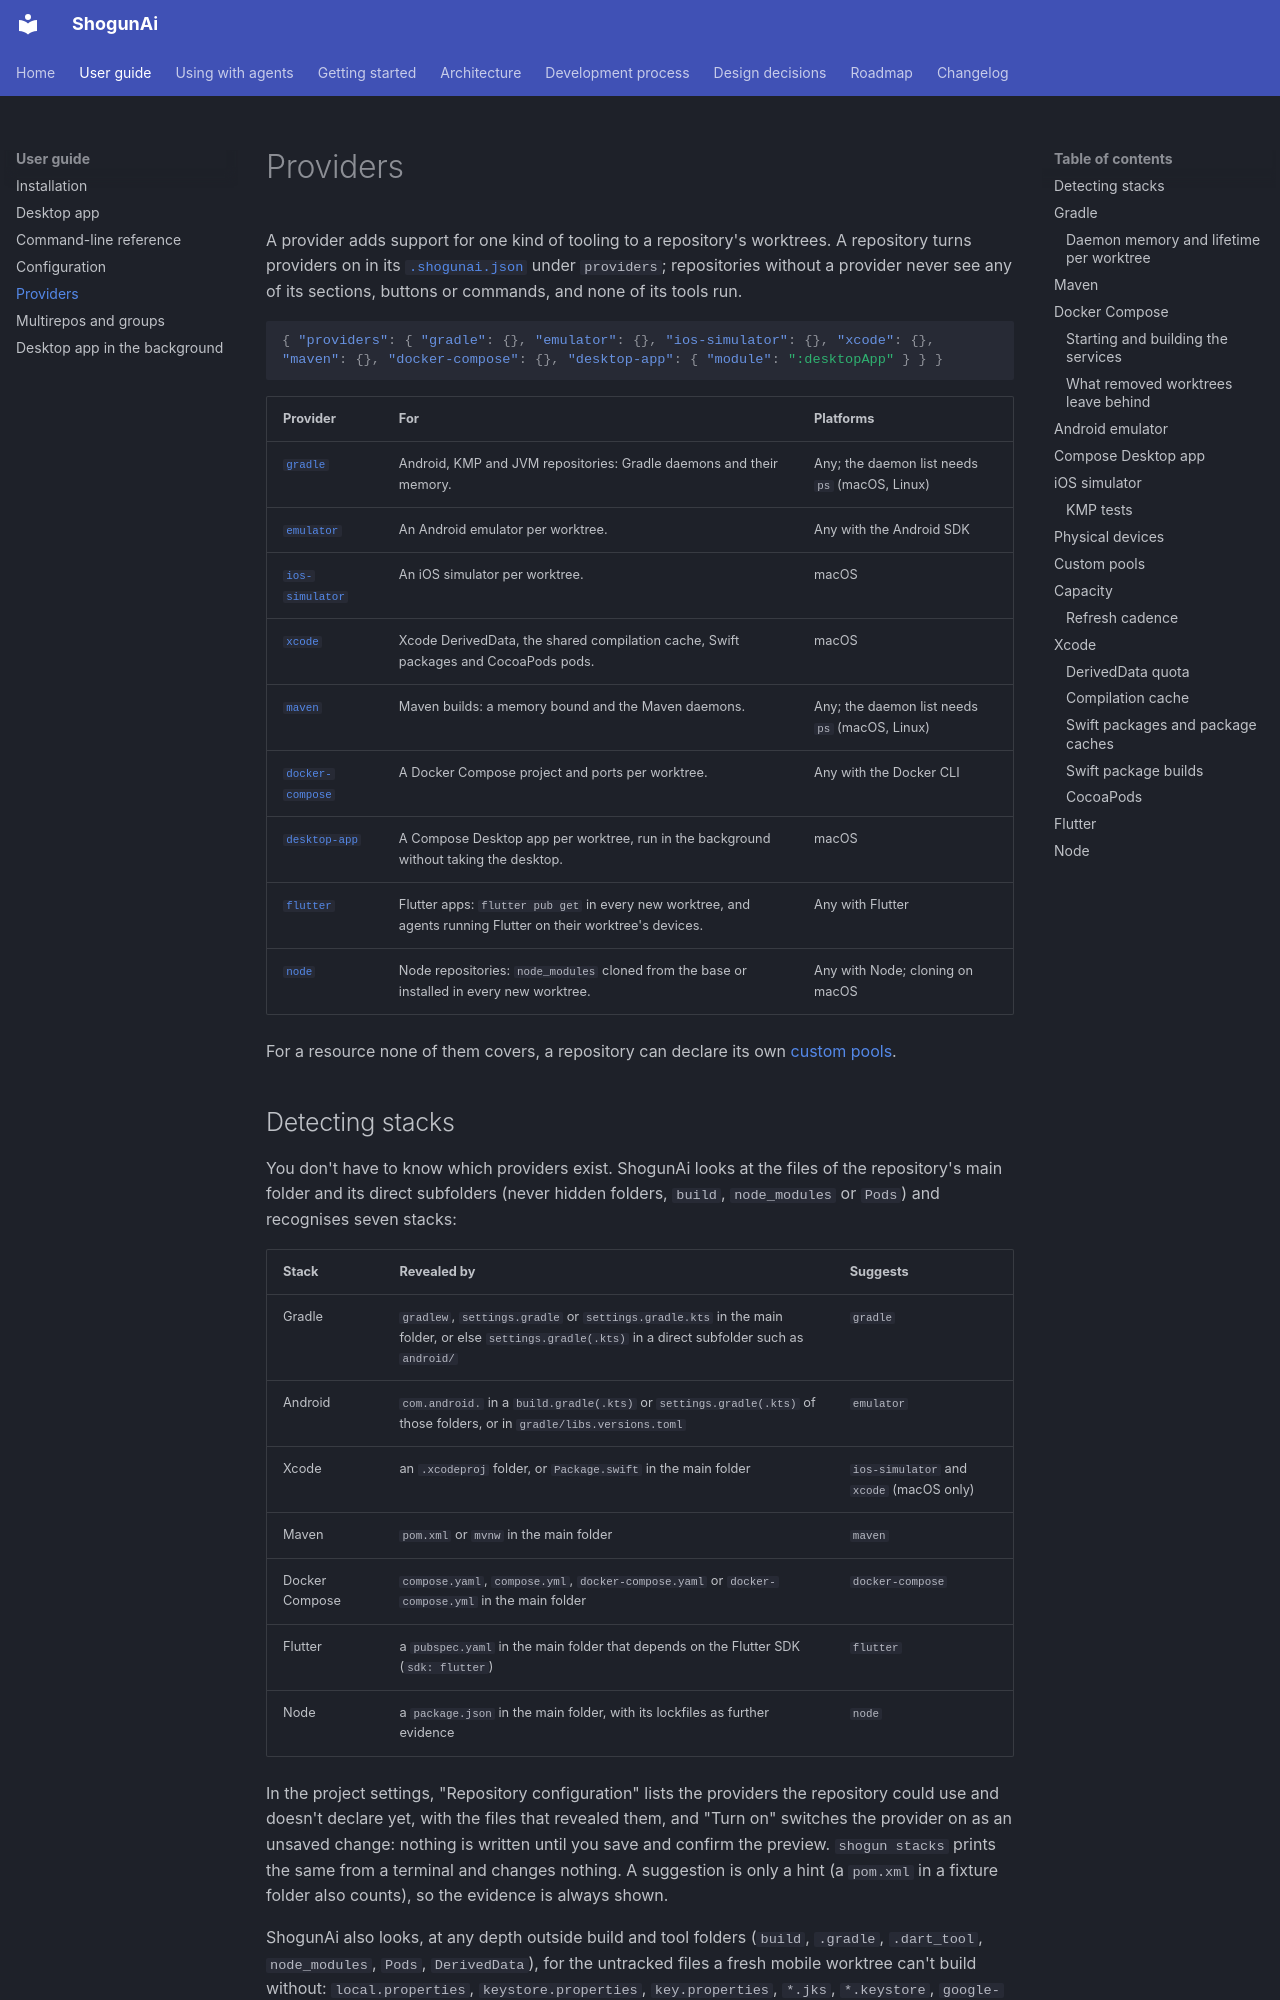

repository: LuxionServer/ShogunAi · page: guide/providers/index.html · generator: mkdocs

# Providers

A provider adds support for one kind of tooling to a repository's worktrees. A repository turns providers on in its [`.shogunai.json`](configuration.md#repository-configuration-shogunaijson) under `providers`; repositories without a provider never see any of its sections, buttons or commands, and none of its tools run.

```json
{ "providers": { "gradle": {}, "emulator": {}, "ios-simulator": {}, "xcode": {}, "maven": {}, "docker-compose": {}, "desktop-app": { "module": ":desktopApp" } } }
```

| Provider | For | Platforms |
|---|---|---|
| [`gradle`](#gradle) | Android, KMP and JVM repositories: Gradle daemons and their memory. | Any; the daemon list needs `ps` (macOS, Linux) |
| [`emulator`](#android-emulator) | An Android emulator per worktree. | Any with the Android SDK |
| [`ios-simulator`](#ios-simulator) | An iOS simulator per worktree. | macOS |
| [`xcode`](#xcode) | Xcode DerivedData, the shared compilation cache, Swift packages and CocoaPods pods. | macOS |
| [`maven`](#maven) | Maven builds: a memory bound and the Maven daemons. | Any; the daemon list needs `ps` (macOS, Linux) |
| [`docker-compose`](#docker-compose) | A Docker Compose project and ports per worktree. | Any with the Docker CLI |
| [`desktop-app`](#compose-desktop-app) | A Compose Desktop app per worktree, run in the background without taking the desktop. | macOS |
| [`flutter`](#flutter) | Flutter apps: `flutter pub get` in every new worktree, and agents running Flutter on their worktree's devices. | Any with Flutter |
| [`node`](#node) | Node repositories: `node_modules` cloned from the base or installed in every new worktree. | Any with Node; cloning on macOS |

For a resource none of them covers, a repository can declare its own [custom pools](#custom-pools).

## Detecting stacks

You don't have to know which providers exist. ShogunAi looks at the files of the repository's main folder and its direct subfolders (never hidden folders, `build`, `node_modules` or `Pods`) and recognises seven stacks:

| Stack | Revealed by | Suggests |
|---|---|---|
| Gradle | `gradlew`, `settings.gradle` or `settings.gradle.kts` in the main folder, or else `settings.gradle(.kts)` in a direct subfolder such as `android/` | `gradle` |
| Android | `com.android.` in a `build.gradle(.kts)` or `settings.gradle(.kts)` of those folders, or in `gradle/libs.versions.toml` | `emulator` |
| Xcode | an `.xcodeproj` folder, or `Package.swift` in the main folder | `ios-simulator` and `xcode` (macOS only) |
| Maven | `pom.xml` or `mvnw` in the main folder | `maven` |
| Docker Compose | `compose.yaml`, `compose.yml`, `docker-compose.yaml` or `docker-compose.yml` in the main folder | `docker-compose` |
| Flutter | a `pubspec.yaml` in the main folder that depends on the Flutter SDK (`sdk: flutter`) | `flutter` |
| Node | a `package.json` in the main folder, with its lockfiles as further evidence | `node` |

In the project settings, "Repository configuration" lists the providers the repository could use and doesn't declare yet, with the files that revealed them, and "Turn on" switches the provider on as an unsaved change: nothing is written until you save and confirm the preview. `shogun stacks` prints the same from a terminal and changes nothing. A suggestion is only a hint (a `pom.xml` in a fixture folder also counts), so the evidence is always shown.

ShogunAi also looks, at any depth outside build and tool folders (`build`, `.gradle`, `.dart_tool`, `node_modules`, `Pods`, `DerivedData`), for the untracked files a fresh mobile worktree can't build without: `local.properties`, `keystore.properties`, `key.properties`, `*.jks`, `*.keystore`, `google-services.json`, `GoogleService-Info.plist` and FlutterFire's `firebase_options.dart`. Each one nothing provisions yet (local files, `copy`, `link` or `.worktreeinclude`) is suggested as an anchored `link` pattern, such as `/app/google-services.json`, so rotating it in the base repository updates every worktree. It also reads the `storeFile` keys of those properties files (any key ending in `storeFile`, such as `RELEASE_STORE_FILE`): a keystore they name inside the repository is suggested too, and a relative path that leaves the repository is reported, because it won't resolve from a worktree that lives in another folder. A `local.properties` that sets `flutter.sdk` isn't suggested, because Flutter rewrites it in every worktree and a link would write into the base repository's file; its `storeFile` keys are still read. The project settings list them under "Worktree files" and `shogun stacks` prints them; nothing is written until you accept and save.
